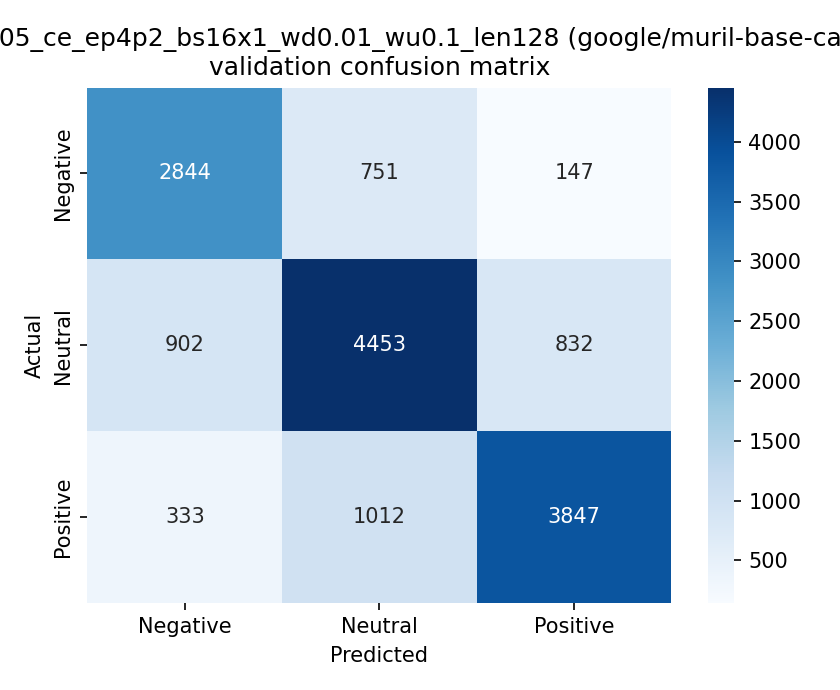

The data file committed next to this chart (first rows):
, pred_Negative, pred_Neutral, pred_Positive
true_Negative, 2844, 751, 147
true_Neutral, 902, 4453, 832
true_Positive, 333, 1012, 3847
